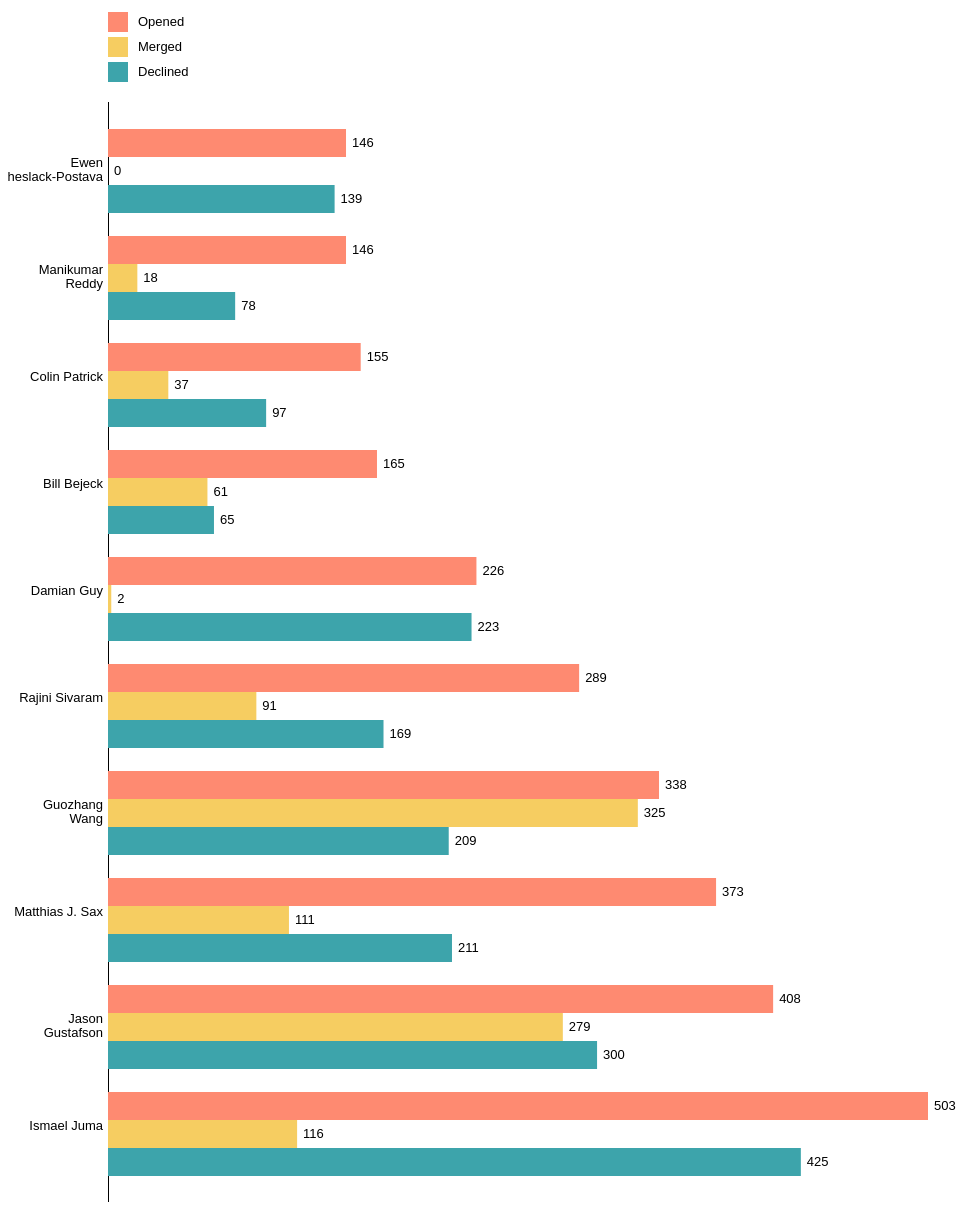
D3 v3 page, settled after 480 driven frames (8 s of simulated time); the page loaded 1 data file(s).


        var COLORS = ["#fe8a71", "#f6cd61", "#3da4ab"],
            LABELS = ["Opened", "Merged", "Declined"],
            VALUES = ["val0", "val1", "val2"],
            CATEGORIES = {
                cat1: "Ismael Juma",
                cat2: "Jason Gustafson",
                cat3: "Matthias J. Sax",
                cat4: "Guozhang Wang",
                cat5: "Rajini Sivaram",
                cat6: "Damian Guy",
                cat7: "Bill Bejeck",
                cat8: "Colin Patrick",
                cat9: "Manikumar Reddy",
                cat10: "Ewen Cheslack-Postava"
            },
            data;

        function wrap2(text, width, startingx) {
            text.each(function () {
                var text = d3.select(this),
                    words = text.text().split(/\s+/).reverse(),
                    word,
                    line = [],
                    lineNumber = 0,
                    lineHeight = 1.1, // ems
                    y = text.attr("y"),
                    dy = lineHeight * 1.2
                    //dy = parseFloat(text.attr("dy")),
                tspan = text.text(null).append("tspan").attr("x", startingx).attr("y", y).attr("dy", dy + "em");
                while (word = words.pop()) {
                    line.push(word);
                    tspan.text(line.join(" "));
                    if (tspan.node().getComputedTextLength() > width) {
                        line.pop();
                        tspan.text(line.join(" "));
                        line = [word];
                        tspan = text.append("tspan").attr("x", startingx).attr("y", y).attr("dy", ++lineNumber * lineHeight + dy + "em").text(word);
                    }
                }
            });
        }

        function groupedChart() {
            var color = d3.scale.ordinal()
                .range(COLORS);

            var margin = {
                top: 70,
                right: 40,
                bottom: 0,
                left: 100
            };

            var width = 960 - margin.left - margin.right,
                height = 1200 - margin.top - margin.bottom;

            var svg = d3.select("#graphic").append("svg")
                .attr("width", width + margin.left + margin.right)
                .attr("height", height + margin.top + margin.bottom)
                .append("g")
                .attr("transform", "translate(" + margin.left + "," + margin.top + ")");

            var legspacing = 25;

            var legend = svg.selectAll(".legend")
                .data(VALUES)
                .enter()
                .append("g")

            legend.append("rect")
                .attr("fill", color)
                .attr("width", 20)
                .attr("height", 20)
                .attr("y", function (d, i) {
                    return i * legspacing - 60;
                })
                .attr("x", 0);

            legend.append("text")
                .attr("class", "label")
                .attr("y", function (d, i) {
                    return i * legspacing - 46;
                })
                .attr("x", 30)
                .attr("text-anchor", "start")
                .text(function (d, i) {
                    return LABELS[i];
                });


            data.forEach(function (d) {
                d[VALUES[0]] = +d[VALUES[0]];
                d[VALUES[1]] = +d[VALUES[1]];
                d.vals = VALUES.map(function (name) {
                    return {
                        name: name,
                        value: +d[name]
                    };
                });
            });

            var y0 = d3.scale.ordinal()
                .rangeRoundBands([height, 30], .20);

            var y1 = d3.scale.ordinal();

            var x = d3.scale.linear()
                .range([0, width])
                .domain([0, d3.max(
    [].concat(data.map(function (d) {
                        return (d[VALUES[0]]);
                    }), data.map(function (d) {
                        return (d[VALUES[1]]);
                    })))]);

            y0.domain(data.map(function (d) {
                return d.category;
            }));

            y1.domain(VALUES).rangeRoundBands([0, y0.rangeBand()]);

            x.domain([0, d3.max(data, function (d) {
                return d3.max(d.vals, function (d) {
                    return d.value;
                });
            })]);

            var yAxis = d3.svg.axis()
                .scale(y0)
                .tickSize(0)
                .tickFormat(function (d) {
                    return CATEGORIES[d];
                })
                .orient("left");

            var gy = svg.append("g")
                .attr("class", "y axis")
                .call(yAxis)
                .selectAll(".tick text")
                .attr("transform", function (d) {
                    return "translate(0," + -0.25 * y0.rangeBand() + ")";
                })
                .call(wrap2, 90, -5);


            var bars = svg.selectAll(".bar")
                .data(data)
                .enter().append("g")
                .attr("class", "group")
                .attr("transform", function (d) {
                    return "translate(0," + y0(d.category) + ")";
                });

            bars.selectAll("rect")
                .data(function (d) {
                    return d.vals;
                })
                .enter().append("rect")
                .attr("height", y1.rangeBand())
                .attr("y", function (d) {
                    return y1(d.name);
                })
                .attr("x", x(0))
                .attr("width", function (d) {
                    return x(d.value);
                })
                .attr("fill", function (d) {
                    return color(d.name);
                });

            bars.selectAll("text")
                .data(function (d) {
                    return d.vals;
                })
                .enter().append("text")
                .attr("class", "label")
                .attr("y", function (d) {
                    return y1(d.name) + y1.rangeBand() / 2 + 4;
                })
                .attr("x", function (d) {
                    return x(d.value) + 6;
                })
                .attr("text-anchor", "start")
                .text(function (d) {
                    return d.value;
                });
        }
        d3.csv("all_prs_v2.csv", function (rates) {
            data = rates;
            groupedChart();
        })
    

### data: all_prs_v2.csv
category, val0, val1, val2
cat1, 503, 116, 425
cat2, 408, 279, 300
cat3, 373, 111, 211
cat4, 338, 325, 209
cat5, 289, 91, 169
cat6, 226, 2, 223
cat7, 165, 61, 65
cat8, 155, 37, 97
cat9, 146, 18, 78
cat10, 146, 0, 139